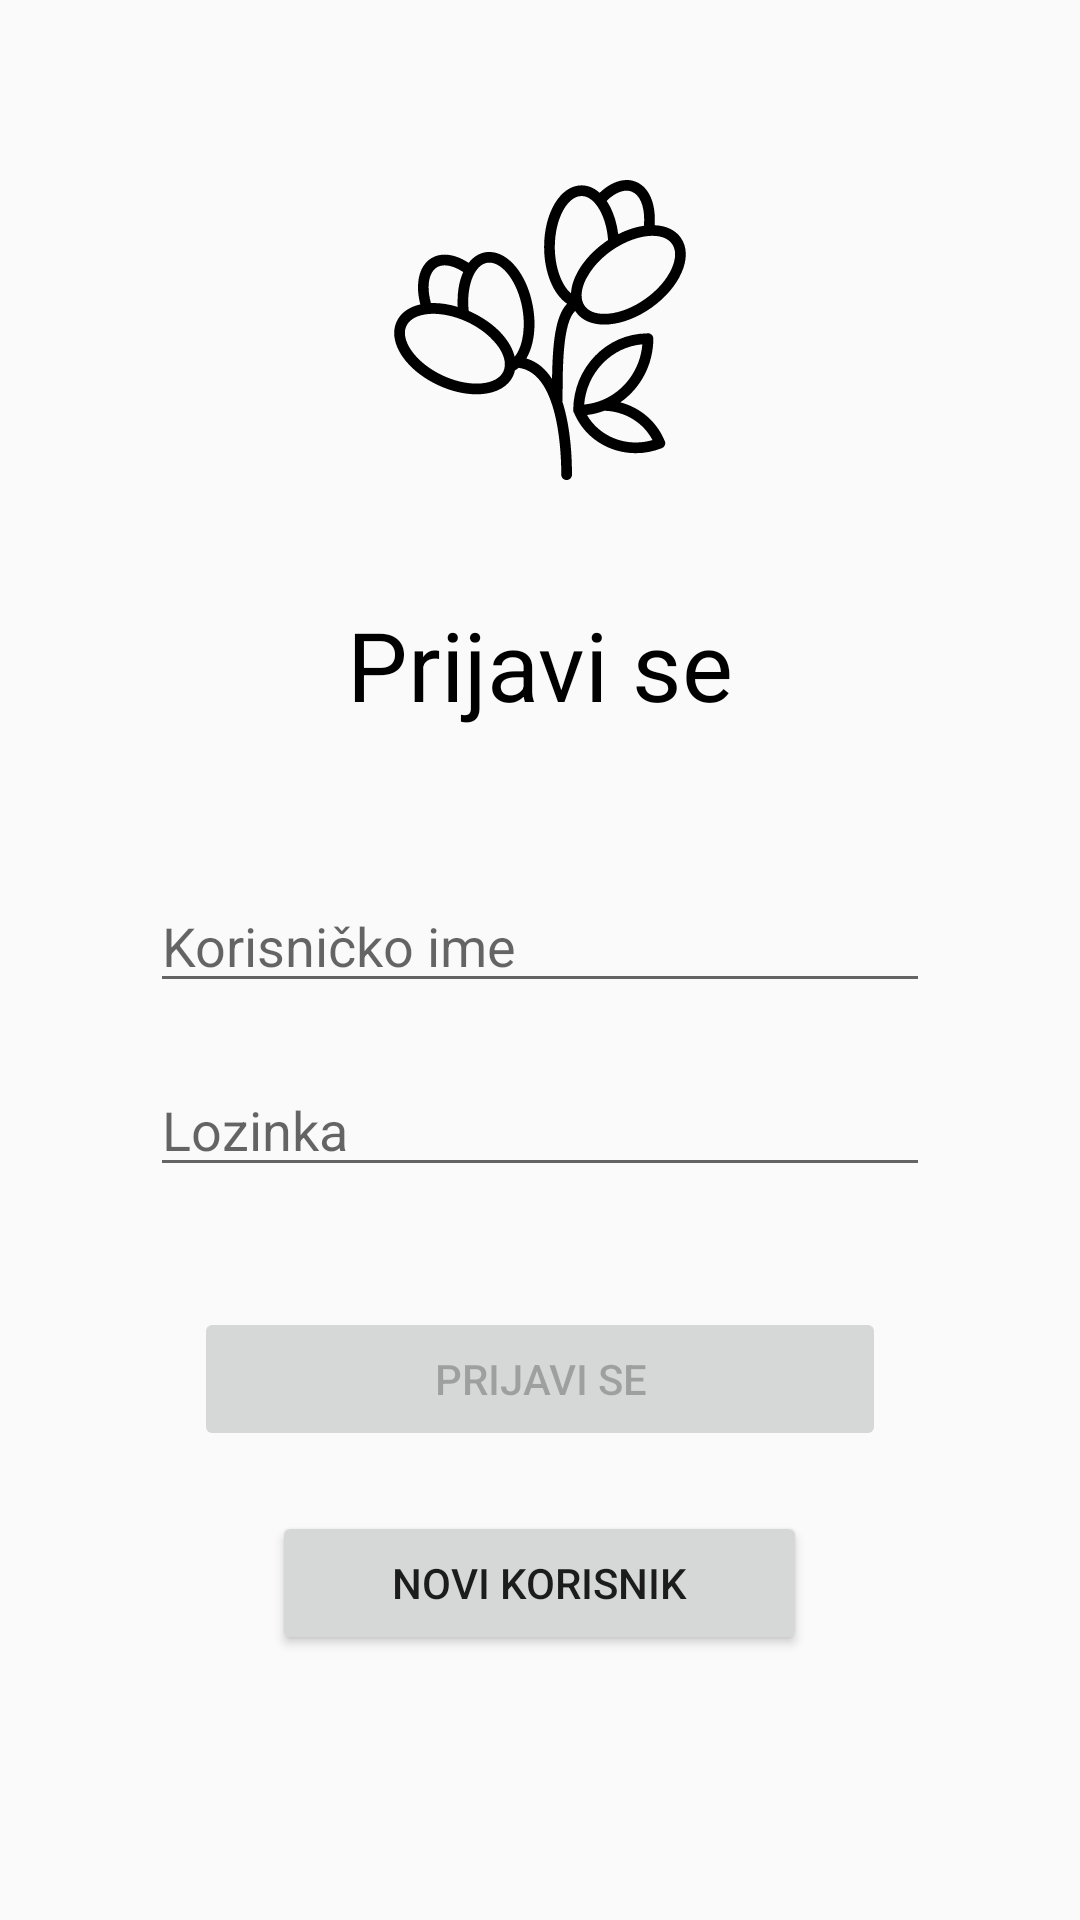

Produce the Android XML layout that renders to this screen, including the resource entries it uses.
<!-- AndroidManifest.xml: application theme AppTheme -->
<!-- res/layout/activity_login.xml -->
<?xml version="1.0" encoding="utf-8"?>
<LinearLayout xmlns:android="http://schemas.android.com/apk/res/android"
    xmlns:tools="http://schemas.android.com/tools"
    android:layout_width="match_parent"
    android:layout_height="match_parent"
    tools:context=".LoginActivity"
    android:orientation="vertical"
    android:padding="50dp">


    <ImageView
        android:layout_width="match_parent"
        android:layout_height="100dp"
        android:src="@drawable/ic_flowers"
        android:layout_marginVertical="10dp"
        android:contentDescription="@string/cvice"/>

    <TextView
        android:layout_width="match_parent"
        android:layout_height="wrap_content"
        android:text="@string/prijavi_se"
        android:textColor="@color/black"
        android:textSize="32sp"
        android:gravity="center"
        android:layout_marginVertical="30dp"/>

    <EditText
        android:layout_width="match_parent"
        android:layout_height="wrap_content"
        android:id="@+id/etUsername"
        android:inputType="textNoSuggestions"
        android:hint="@string/korisnicko_ime"
        android:layout_marginTop="20dp"/>

    <EditText
        android:layout_width="match_parent"
        android:layout_height="wrap_content"
        android:id="@+id/etPassword"
        android:hint="@string/lozinka"
        android:inputType="textPassword"
        android:layout_marginTop="20dp"/>

    <Button
        android:layout_width="wrap_content"
        android:layout_height="wrap_content"
        android:id="@+id/btnLogin"
        android:enabled="false"
        android:text="@string/prijavi_se"
        android:layout_gravity="center"
        android:paddingHorizontal="80dp"
        android:layout_marginTop="40dp" />
    <Button
        android:layout_width="wrap_content"
        android:layout_height="wrap_content"
        android:id="@+id/btnNewUser"
        android:enabled="true"
        android:text="@string/novi_korisnik"
        android:layout_gravity="center"
        android:paddingHorizontal="40dp"
        android:layout_marginTop="20dp" />

</LinearLayout>
<!-- resources referenced by this layout -->
<resources>
  <color name="black">#FF000000</color>
  <!-- drawable ic_flowers: vector/xml drawable (drawable, 9498 chars, omitted) -->
  <string name="cvice">Cviće</string>
  <string name="korisnicko_ime">Korisničko ime</string>
  <string name="lozinka">Lozinka</string>
  <string name="novi_korisnik">Novi korisnik</string>
  <string name="prijavi_se">Prijavi se</string>
  <style name="AppTheme" parent="Theme.AppCompat.Light.DarkActionBar">
          
          <item name="colorPrimary">@color/colorPrimary</item>
          <item name="colorPrimaryDark">@color/colorPrimaryDark</item>
          <item name="colorAccent">@color/colorPrimary</item>
      </style>
  <color name="colorPrimary">@android:color/black</color>
  <color name="colorPrimaryDark">#332C2C</color>
</resources>
